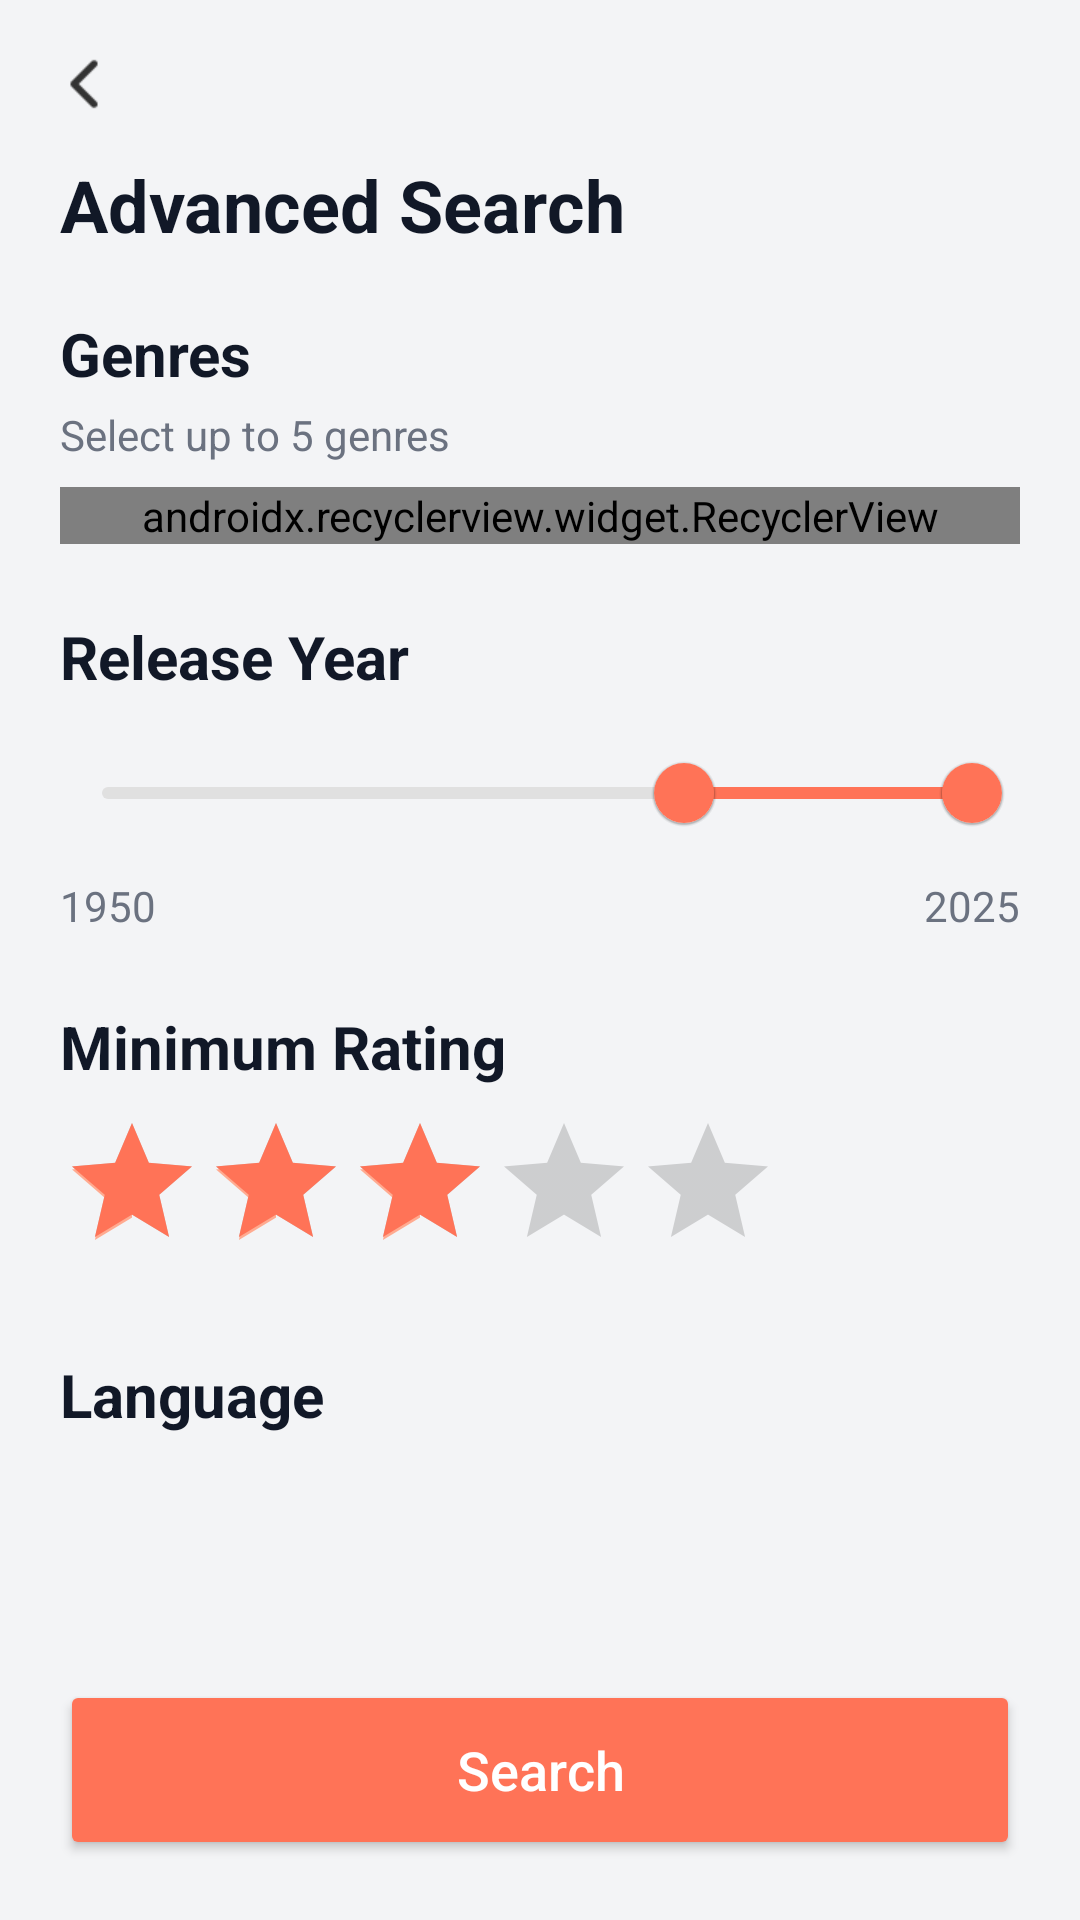

Produce the Android XML layout that renders to this screen, including the resource entries it uses.
<!-- AndroidManifest.xml: application theme Theme.Cineselect -->
<!-- res/layout/activity_advanced_search.xml -->
<?xml version="1.0" encoding="utf-8"?>
<androidx.constraintlayout.widget.ConstraintLayout xmlns:android="http://schemas.android.com/apk/res/android"
    xmlns:app="http://schemas.android.com/apk/res-auto"
    xmlns:tools="http://schemas.android.com/tools"
    android:layout_width="match_parent"
    android:layout_height="match_parent"
    android:background="#F3F4F6"
    tools:context=".AdvancedSearchActivity">

    
    <ImageView
        android:id="@+id/ivBack"
        android:layout_width="24dp"
        android:layout_height="24dp"
        android:layout_marginStart="16dp"
        android:layout_marginTop="16dp"
        android:src="@drawable/ic_back"
        android:contentDescription="Back"
        app:layout_constraintStart_toStartOf="parent"
        app:layout_constraintTop_toTopOf="parent" />

    <TextView
        android:id="@+id/tvTitle"
        android:layout_width="wrap_content"
        android:layout_height="wrap_content"
        android:layout_marginTop="12dp"
        android:text="Advanced Search"
        android:textColor="#111827"
        android:textSize="24sp"
        android:textStyle="bold"
        app:layout_constraintStart_toStartOf="parent"
        app:layout_constraintTop_toBottomOf="@id/ivBack"
        android:layout_marginStart="20dp"/>

    <androidx.core.widget.NestedScrollView
        android:id="@+id/scroll"
        android:layout_width="0dp"
        android:layout_height="0dp"
        android:layout_marginTop="12dp"
        android:fillViewport="true"
        android:scrollbars="none"
        app:layout_constraintBottom_toTopOf="@id/btnSearch"
        app:layout_constraintEnd_toEndOf="parent"
        app:layout_constraintStart_toStartOf="parent"
        app:layout_constraintTop_toBottomOf="@id/tvTitle">

        <LinearLayout
            android:layout_width="match_parent"
            android:layout_height="wrap_content"
            android:orientation="vertical"
            android:paddingStart="20dp"
            android:paddingEnd="20dp">

            
            <TextView
                android:layout_width="wrap_content"
                android:layout_height="wrap_content"
                android:text="Genres"
                android:textColor="#111827"
                android:textSize="20sp"
                android:textStyle="bold"
                android:layout_marginTop="8dp"/>

            <TextView
                android:id="@+id/tvGenreHint"
                android:layout_width="wrap_content"
                android:layout_height="wrap_content"
                android:text="Select up to 5 genres"
                android:textColor="#6B7280"
                android:textSize="14sp"
                android:layout_marginTop="4dp"/>

            <androidx.recyclerview.widget.RecyclerView
                android:id="@+id/rvGenres"
                android:layout_width="match_parent"
                android:layout_height="wrap_content"
                android:layout_marginTop="8dp"
                app:layoutManager="com.google.android.flexbox.FlexboxLayoutManager"
                app:flexWrap="wrap"
                app:justifyContent="flex_start"
                app:alignItems="flex_start" />

            
            <TextView
                android:layout_width="wrap_content"
                android:layout_height="wrap_content"
                android:layout_marginTop="24dp"
                android:text="Release Year"
                android:textColor="#111827"
                android:textSize="20sp"
                android:textStyle="bold"/>

            <com.google.android.material.slider.RangeSlider
                android:id="@+id/sliderYear"
                android:layout_width="match_parent"
                android:layout_height="wrap_content"
                android:layout_marginTop="8dp"
                android:valueFrom="1950"
                android:valueTo="2025"
                app:values="@array/initial_year_range"
                app:thumbColor="@color/coral"
                app:trackColorActive="@color/coral"
                app:trackColorInactive="#E0E0E0"/>

            <LinearLayout
                android:layout_width="match_parent"
                android:layout_height="wrap_content"
                android:layout_marginTop="4dp"
                android:orientation="horizontal">
                <TextView
                    android:id="@+id/tvYearStart"
                    android:layout_width="0dp"
                    android:layout_height="wrap_content"
                    android:layout_weight="1"
                    android:text="1950"
                    android:textColor="#6B7280" />
                <TextView
                    android:id="@+id/tvYearEnd"
                    android:layout_width="wrap_content"
                    android:layout_height="wrap_content"
                    android:text="2025"
                    android:textColor="#6B7280" />
            </LinearLayout>

            
            <TextView
                android:layout_width="wrap_content"
                android:layout_height="wrap_content"
                android:layout_marginTop="24dp"
                android:text="Minimum Rating"
                android:textColor="#111827"
                android:textSize="20sp"
                android:textStyle="bold"/>

            <RatingBar
                android:id="@+id/ratingBar"
                android:layout_width="wrap_content"
                android:layout_height="wrap_content"
                android:isIndicator="false"
                android:numStars="5"
                android:stepSize="0.5"
                android:rating="3"
                android:layout_marginTop="8dp"
                android:progressTint="@color/coral"
                android:secondaryProgressTint="@color/coral_light"
                style="?android:attr/ratingBarStyle" />

            
            <TextView
                android:layout_width="wrap_content"
                android:layout_height="wrap_content"
                android:layout_marginTop="24dp"
                android:text="Language"
                android:textColor="#111827"
                android:textSize="20sp"
                android:textStyle="bold"/>

            <Spinner
                android:id="@+id/spLanguage"
                android:layout_width="match_parent"
                android:layout_height="48dp"
                android:layout_marginTop="8dp"
                android:background="@drawable/rounded_edit_text_bg" />

        </LinearLayout>
    </androidx.core.widget.NestedScrollView>

    <Button
        android:id="@+id/btnSearch"
        android:layout_width="0dp"
        android:layout_height="60dp"
        android:layout_marginStart="20dp"
        android:layout_marginEnd="20dp"
        android:layout_marginBottom="20dp"
        android:backgroundTint="@color/coral"
        android:text="Search"
        android:textAllCaps="false"
        android:textColor="#FFFFFF"
        android:textSize="18sp"
        app:layout_constraintBottom_toBottomOf="parent"
        app:layout_constraintEnd_toEndOf="parent"
        app:layout_constraintStart_toStartOf="parent" />

</androidx.constraintlayout.widget.ConstraintLayout>
<!-- resources referenced by this layout -->
<resources>
  <array name="initial_year_range">
          <item>2000</item>
          <item>2025</item>
      </array>
  <color name="coral">#FF7357</color>
  <color name="coral_light">#FFAB91</color>
  <!-- drawable ic_back: png bitmap (drawable, 318 bytes) -->
  <style name="Theme.Cineselect" parent="Theme.MaterialComponents.DayNight.DarkActionBar">
          
      </style>
</resources>
